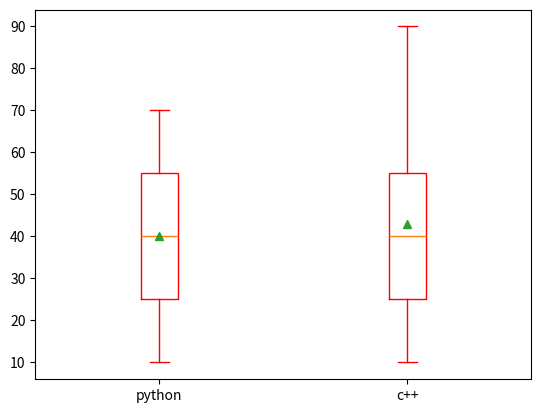

The matplotlib source for this figure:
import matplotlib.pyplot as plt

x = [10, 20, 30, 40, 50, 60, 70]
x1 = [10, 20, 40, 50, 30, 60, 90]

y = [x, x1]
plt.boxplot(
    y,
    labels=["python", "c++"],
    showmeans=True,
    sym="g+",
    boxprops=dict(color="r"),
    capprops=dict(color="r"),
    whiskerprops=dict(color="r"),
)


plt.show()
